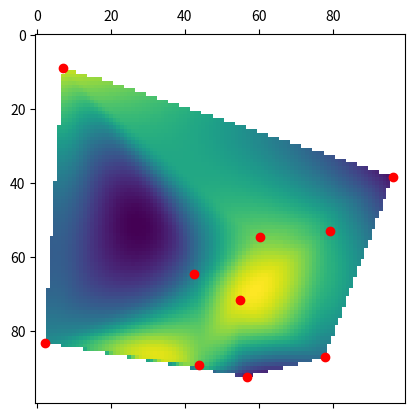

The matplotlib source for this figure: (Note: this script raises an exception after producing the figure.)
#!/usr/bin/env python
# -*- coding: utf-8 -*-
import numpy as np
import scipy.interpolate as spint
import matplotlib.pyplot as plt

from mpl_toolkits.mplot3d import Axes3D
from scipy.spatial import Delaunay, delaunay_plot_2d, Voronoi, voronoi_plot_2d


def interpolate(points, values, n_p, method='nearest'):

    X, Y = np.mgrid[0:n_p, 0:n_p]

    # Interpolation is performed.
    nn_interpolated_values = spint.griddata(
        points*n_p, values, (Y, X), method=method)

    return nn_interpolated_values.reshape((n_p, n_p)), X, Y


if __name__ == '__main__':

    # Get points
    np.random.seed(0)
    N = 10
    points = np.random.rand(N, 2)
    values = np.random.rand(N)

    # Interpolation
    n_p = 100
    int_values, X, Y = interpolate(points, values, n_p, 'cubic')

    fig, ax = plt.subplots()
    ax.matshow(int_values)
    ax.scatter(points[:, 0]*n_p, points[:, 1]*n_p, c='red')

    ax.set_aspect('equal')
    plt.show()

    # Save text
    txt = ''
    for x in range(n_p):
        for y in range(n_p):
            if not np.isnan(int_values[x, y]):
                txt += '({}, {}, {:.4f}) '.format(Y[x, y], X[x, y], int_values[x, y])
            else:
                txt += '({}, {}, inf) '.format(Y[x, y], X[x, y])
        txt += '\n\n'

    with open('test/tmp.dat', 'w') as file:
        file.write(txt)

    # Save text for points
    txt = ''
    for n in range(N):
        txt += '({:.2f}, {:.2f}, {:.4f}) '.format(points[n, 0]*n_p, points[n, 1]*n_p, values[n])

    with open('test/tmp2.dat', 'w') as file:
        file.write(txt)


    # Dlaunay tri
    # tri = Delaunay(points)


    # with open('tmp.tikz', 'w') as file:

    #     # Delaunay tri
    #     style_d = 'draw=black, thick'
    #     simp = tri.simplices
    #     x, y = tri.points.T
    #     for cnt in range(simp.shape[0]):
    #         ind0, ind1, ind2 = list(simp[cnt, :])
    #         file.write(
    #             "\t\\path [{}] (axis cs:{}, {}) -- \n\t\t(axis cs:{}, {}) -- \n\t\t(axis cs:{}, {}) -- cycle;\n".format(
    #                 style_d,
    #                 x[ind0]*n_p, y[ind0]*n_p, x[ind1]*n_p, y[ind1]*n_p, x[ind2]*n_p, y[ind2]*n_p))


    #     file.write('\t\\end{axis}\n\\end{tikzpicture}')

    # fig = plt.figure()
    # ax = fig.add_subplot(111, projection='3d')

    # ax.scatter(points[:, 0]*n_p, points[:, 1]*n_p, values, c='red')
    # plt.show()
